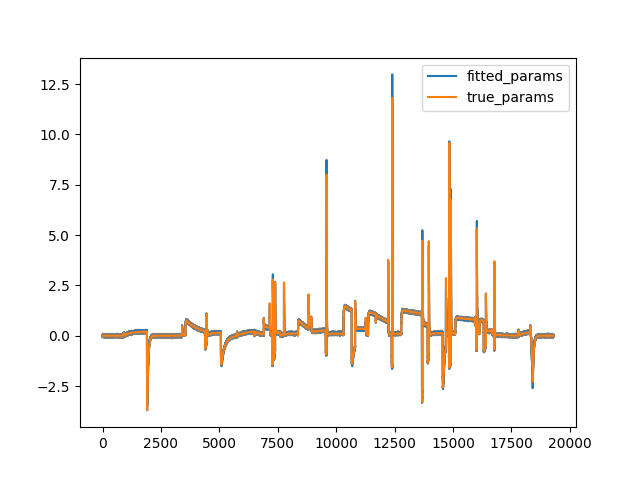

The table this chart was drawn from, first rows:
, p1, p2, p3, p4, p5, p6, p7, p8, Gkr, RMSE, iterations
0, 0.0002229, 0.06977, 2.569122277265796e-05, 0.05981, 0.09264, 0.009089, 0.002894, 0.02563, 0.3048, 1552, 1270
1, 0.0002229, 0.06977, 2.5689788805657868e-05, 0.05981, 0.09264, 0.009088, 0.002894, 0.02563, 0.3048, 1552, 827
2, 0.0002229, 0.06977, 2.5692959969859278e-05, 0.05981, 0.09264, 0.00909, 0.002894, 0.02563, 0.3048, 1552, 625
3, 0.0002229, 0.06977, 2.569107823566708e-05, 0.05981, 0.09264, 0.009089, 0.002894, 0.02563, 0.3048, 1552, 763
4, 0.0002229, 0.06977, 2.5690804994022897e-05, 0.05981, 0.09264, 0.009088, 0.002894, 0.02563, 0.3048, 1552, 647
5, 0.0002229, 0.06977, 2.5688307079722275e-05, 0.05981, 0.09264, 0.009089, 0.002894, 0.02563, 0.3048, 1552, 680
6, 0.000223, 0.06977, 2.569553273525327e-05, 0.05981, 0.09264, 0.009089, 0.002894, 0.02563, 0.3048, 1552, 583
7, 0.0002229, 0.06977, 2.568902669795435e-05, 0.05981, 0.09264, 0.009088, 0.002894, 0.02563, 0.3048, 1552, 854
8, 0.0002229, 0.06977, 2.569295555793449e-05, 0.05981, 0.09264, 0.009089, 0.002894, 0.02563, 0.3048, 1552, 554
9, 0.000223, 0.06977, 2.5687294245539355e-05, 0.05981, 0.09264, 0.009088, 0.002894, 0.02563, 0.3048, 1552, 970
10, 0.0002229, 0.06977, 2.5690578956272405e-05, 0.05981, 0.09264, 0.009088, 0.002894, 0.02563, 0.3048, 1552, 728
11, 0.0002229, 0.06977, 2.568716355013576e-05, 0.05981, 0.09265, 0.009088, 0.002894, 0.02563, 0.3048, 1552, 743
12, 0.0002229, 0.06977, 2.5685943494765008e-05, 0.05981, 0.09264, 0.009088, 0.002894, 0.02563, 0.3048, 1552, 533
13, 0.000223, 0.06977, 2.568665582460715e-05, 0.05981, 0.09264, 0.009088, 0.002894, 0.02563, 0.3048, 1552, 877
14, 0.0002229, 0.06977, 2.569393149121562e-05, 0.05981, 0.09263, 0.00909, 0.002894, 0.02563, 0.3048, 1552, 707
15, 0.0002229, 0.06977, 2.5691076230704575e-05, 0.05981, 0.09264, 0.009088, 0.002894, 0.02563, 0.3048, 1552, 702
16, 0.0002229, 0.06977, 2.568924246937633e-05, 0.05981, 0.09264, 0.009089, 0.002894, 0.02563, 0.3048, 1552, 564
17, 0.0002229, 0.06977, 2.5689227219817273e-05, 0.05981, 0.09264, 0.009089, 0.002894, 0.02563, 0.3048, 1552, 738
18, 0.0002229, 0.06977, 2.5687031187780457e-05, 0.05981, 0.09264, 0.009088, 0.002894, 0.02563, 0.3048, 1552, 705
19, 0.0002229, 0.06977, 2.5693366769866132e-05, 0.05981, 0.09264, 0.009089, 0.002894, 0.02563, 0.3048, 1552, 603
